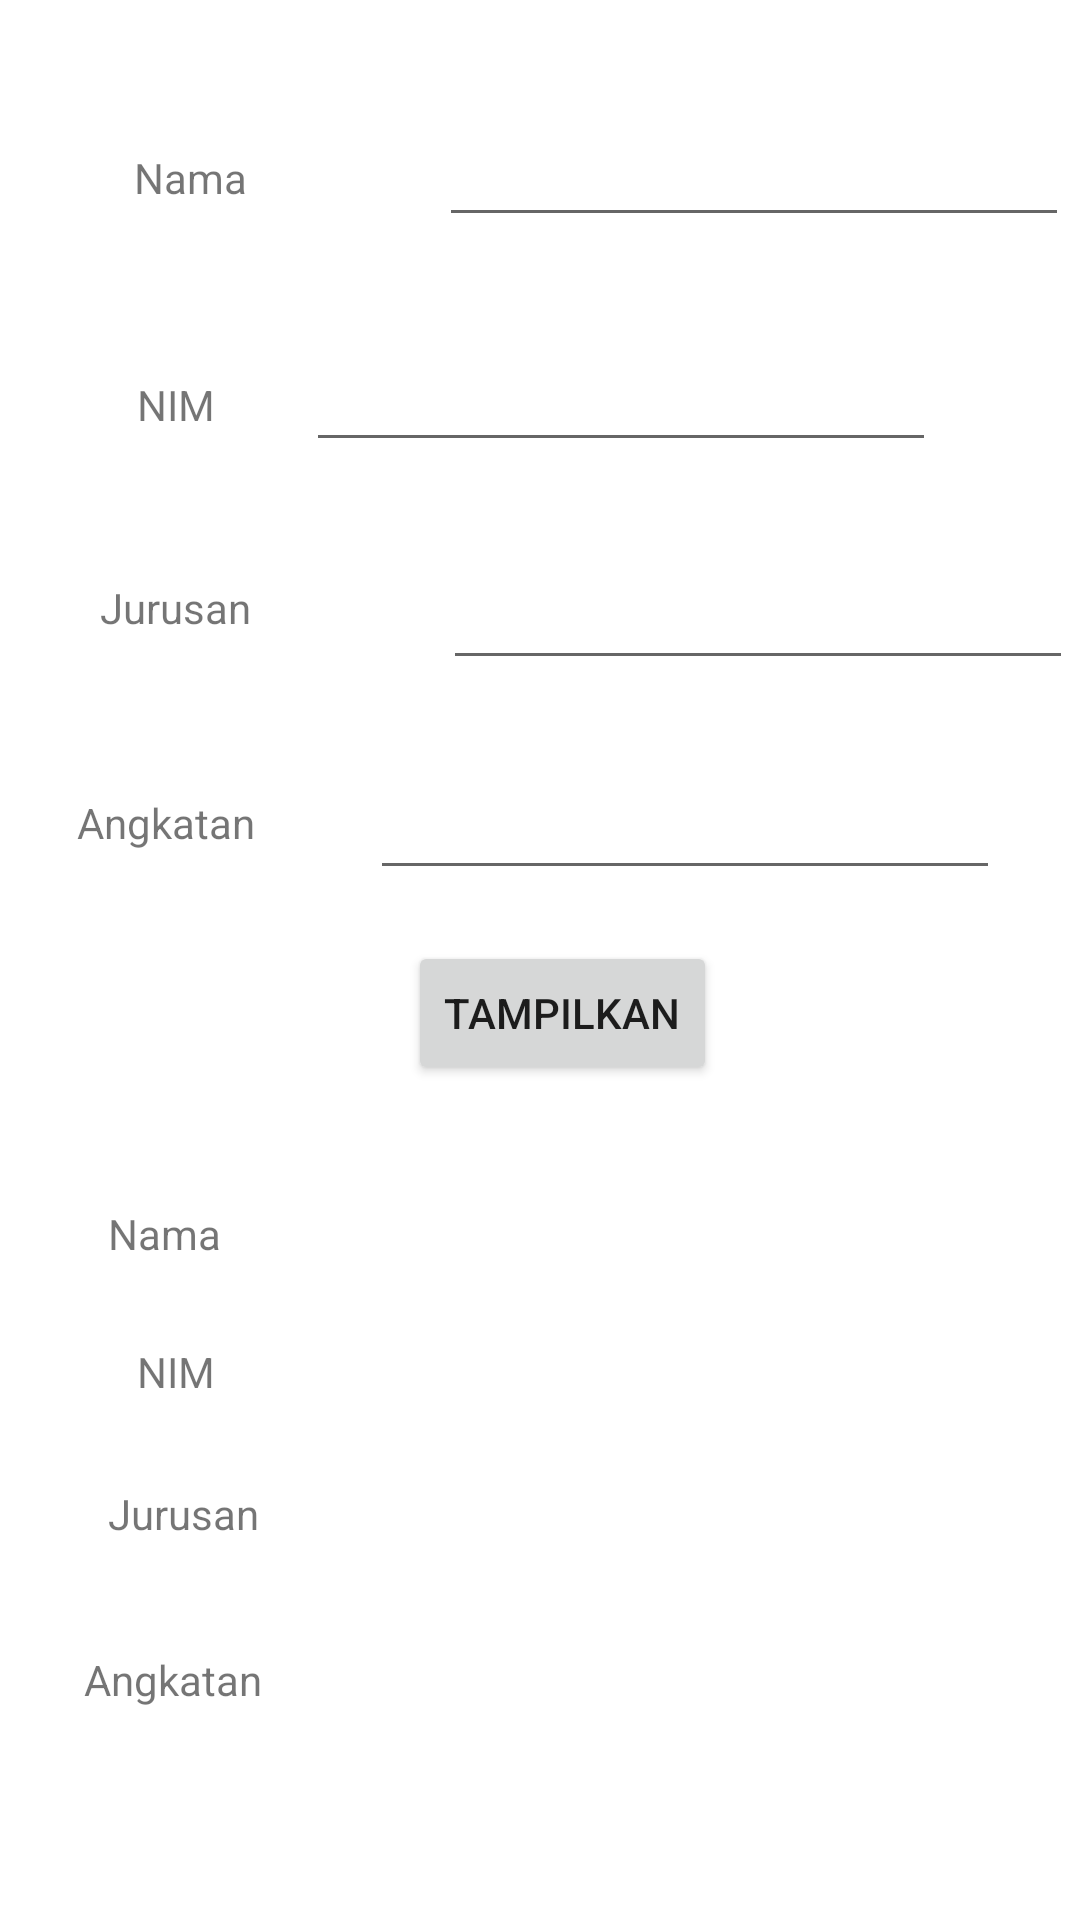

Layout XML and referenced resources for this Android screen:
<!-- AndroidManifest.xml: application theme Theme.Tugas1ActivityIntent -->
<!-- res/layout/activity_biodata.xml -->
<?xml version="1.0" encoding="utf-8"?>
<androidx.constraintlayout.widget.ConstraintLayout
    xmlns:android="http://schemas.android.com/apk/res/android"
    xmlns:tools="http://schemas.android.com/tools"
    xmlns:app="http://schemas.android.com/apk/res-auto"
    android:layout_width="match_parent"
    android:layout_height="match_parent"
    tools:context=".Biodata">

  <TextView
      android:id="@+id/tvJurusan2"
      android:layout_width="wrap_content"
      android:layout_height="wrap_content"
      android:text="Jurusan"
      app:layout_constraintBottom_toBottomOf="parent"
      app:layout_constraintEnd_toEndOf="parent"
      app:layout_constraintHorizontal_bias="0.116"
      app:layout_constraintStart_toStartOf="parent"
      app:layout_constraintTop_toTopOf="parent"
      app:layout_constraintVertical_bias="0.797" />

  <TextView
      android:id="@+id/tvAngkatan2"
      android:layout_width="wrap_content"
      android:layout_height="wrap_content"
      android:text="Angkatan"
      app:layout_constraintBottom_toBottomOf="parent"
      app:layout_constraintEnd_toEndOf="parent"
      app:layout_constraintHorizontal_bias="0.093"
      app:layout_constraintStart_toStartOf="parent"
      app:layout_constraintTop_toTopOf="parent"
      app:layout_constraintVertical_bias="0.886" />

  <TextView
      android:id="@+id/output_angkatan"
      android:layout_width="wrap_content"
      android:layout_height="wrap_content"
      android:layout_marginStart="64dp"
      android:text="   "
      app:layout_constraintBottom_toBottomOf="@+id/tvAngkatan2"
      app:layout_constraintStart_toEndOf="@+id/tvAngkatan2"
      app:layout_constraintTop_toTopOf="@+id/tvAngkatan2"
      app:layout_constraintVertical_bias="0.0" />

  <TextView
      android:id="@+id/output_jurusan"
      android:layout_width="wrap_content"
      android:layout_height="wrap_content"
      android:layout_marginStart="60dp"
      android:text="  "
      app:layout_constraintBottom_toBottomOf="@+id/tvJurusan2"
      app:layout_constraintStart_toEndOf="@+id/tvJurusan2"
      app:layout_constraintTop_toTopOf="@+id/tvJurusan2"
      app:layout_constraintVertical_bias="0.0" />

  <EditText
      android:id="@+id/etJurusan"
      android:layout_width="wrap_content"
      android:layout_height="wrap_content"
      android:layout_marginStart="64dp"
      android:ems="10"
      android:inputType="textPersonName"
      app:layout_constraintBottom_toBottomOf="@+id/tvJurusan"
      app:layout_constraintEnd_toEndOf="parent"
      app:layout_constraintHorizontal_bias="0.0"
      app:layout_constraintStart_toEndOf="@+id/tvJurusan"
      app:layout_constraintTop_toTopOf="@+id/tvJurusan"
      app:layout_constraintVertical_bias="0.346" />

  <EditText
      android:id="@+id/etAngkatan"
      android:layout_width="wrap_content"
      android:layout_height="wrap_content"
      android:ems="10"
      android:inputType="textPersonName"
      app:layout_constraintBottom_toBottomOf="@+id/tvAngkatan"
      app:layout_constraintEnd_toEndOf="parent"
      app:layout_constraintHorizontal_bias="0.589"
      app:layout_constraintStart_toEndOf="@+id/tvAngkatan"
      app:layout_constraintTop_toTopOf="@+id/tvAngkatan"
      app:layout_constraintVertical_bias="0.423" />

  <TextView
      android:id="@+id/tvNim"
      android:layout_width="wrap_content"
      android:layout_height="wrap_content"
      android:text="NIM"
      app:layout_constraintBottom_toBottomOf="parent"
      app:layout_constraintEnd_toEndOf="parent"
      app:layout_constraintHorizontal_bias="0.137"
      app:layout_constraintStart_toStartOf="parent"
      app:layout_constraintTop_toTopOf="parent"
      app:layout_constraintVertical_bias="0.202" />

  <EditText
      android:id="@+id/etNim"
      android:layout_width="wrap_content"
      android:layout_height="wrap_content"
      android:layout_marginEnd="48dp"
      android:ems="10"
      android:inputType="textPersonName"
      app:layout_constraintBottom_toBottomOf="@+id/tvNim"
      app:layout_constraintEnd_toEndOf="parent"
      app:layout_constraintHorizontal_bias="1.0"
      app:layout_constraintStart_toEndOf="@+id/tvNim"
      app:layout_constraintTop_toTopOf="@+id/tvNim"
      app:layout_constraintVertical_bias="0.576" />

  <TextView
      android:id="@+id/tvNama"
      android:layout_width="wrap_content"
      android:layout_height="wrap_content"
      android:text="Nama"
      app:layout_constraintBottom_toBottomOf="parent"
      app:layout_constraintEnd_toEndOf="parent"
      app:layout_constraintHorizontal_bias="0.139"
      app:layout_constraintStart_toStartOf="parent"
      app:layout_constraintTop_toTopOf="parent"
      app:layout_constraintVertical_bias="0.08" />

  <EditText
      android:id="@+id/etNama"
      android:layout_width="wrap_content"
      android:layout_height="wrap_content"
      android:layout_marginStart="64dp"
      android:ems="10"
      android:inputType="textPersonName"
      app:layout_constraintBottom_toBottomOf="@+id/tvNama"
      app:layout_constraintEnd_toEndOf="parent"
      app:layout_constraintHorizontal_bias="0.0"
      app:layout_constraintStart_toEndOf="@+id/tvNama"
      app:layout_constraintTop_toTopOf="@+id/tvNama"
      app:layout_constraintVertical_bias="0.538" />

  <TextView
      android:id="@+id/tvJurusan"
      android:layout_width="wrap_content"
      android:layout_height="wrap_content"
      android:text="Jurusan"
      app:layout_constraintBottom_toBottomOf="parent"
      app:layout_constraintEnd_toEndOf="parent"
      app:layout_constraintHorizontal_bias="0.108"
      app:layout_constraintStart_toStartOf="parent"
      app:layout_constraintTop_toTopOf="parent"
      app:layout_constraintVertical_bias="0.311" />

  <Button
      android:id="@+id/btTampilkan"
      android:layout_width="wrap_content"
      android:layout_height="wrap_content"
      android:text="Tampilkan"
      app:layout_constraintBottom_toBottomOf="parent"
      app:layout_constraintEnd_toEndOf="parent"
      app:layout_constraintHorizontal_bias="0.529"
      app:layout_constraintStart_toStartOf="parent"
      app:layout_constraintTop_toTopOf="parent"
      app:layout_constraintVertical_bias="0.53" />

  <TextView
      android:id="@+id/tvAngkatan"
      android:layout_width="wrap_content"
      android:layout_height="wrap_content"
      android:text="Angkatan"
      app:layout_constraintBottom_toBottomOf="parent"
      app:layout_constraintEnd_toEndOf="parent"
      app:layout_constraintHorizontal_bias="0.085"
      app:layout_constraintStart_toStartOf="parent"
      app:layout_constraintTop_toTopOf="parent"
      app:layout_constraintVertical_bias="0.426" />

  <TextView
      android:id="@+id/tvNama2"
      android:layout_width="wrap_content"
      android:layout_height="wrap_content"
      android:text="Nama"
      app:layout_constraintBottom_toBottomOf="parent"
      app:layout_constraintEnd_toEndOf="parent"
      app:layout_constraintHorizontal_bias="0.112"
      app:layout_constraintStart_toStartOf="parent"
      app:layout_constraintTop_toTopOf="parent"
      app:layout_constraintVertical_bias="0.647" />

  <TextView
      android:id="@+id/tvNim2"
      android:layout_width="wrap_content"
      android:layout_height="wrap_content"
      android:text="NIM"
      app:layout_constraintBottom_toBottomOf="parent"
      app:layout_constraintEnd_toEndOf="parent"
      app:layout_constraintHorizontal_bias="0.137"
      app:layout_constraintStart_toStartOf="parent"
      app:layout_constraintTop_toTopOf="parent"
      app:layout_constraintVertical_bias="0.721" />

  <TextView
      android:id="@+id/output_nama"
      android:layout_width="wrap_content"
      android:layout_height="wrap_content"
      android:layout_marginStart="80dp"
      android:text="  "
      app:layout_constraintBottom_toBottomOf="@+id/tvNama2"
      app:layout_constraintStart_toEndOf="@+id/tvNama2"
      app:layout_constraintTop_toTopOf="@+id/tvNama2"
      app:layout_constraintVertical_bias="0.0" />

  <TextView
      android:id="@+id/output_nim"
      android:layout_width="wrap_content"
      android:layout_height="wrap_content"
      android:layout_marginStart="72dp"
      android:text="   "
      app:layout_constraintBottom_toBottomOf="@+id/tvNim2"
      app:layout_constraintStart_toEndOf="@+id/tvNim2"
      app:layout_constraintTop_toTopOf="@+id/tvNim2" />

</androidx.constraintlayout.widget.ConstraintLayout>
<!-- resources referenced by this layout -->
<resources>
  <style name="Theme.Tugas1ActivityIntent" parent="Theme.MaterialComponents.DayNight.DarkActionBar">
          
          <item name="colorPrimary">@color/purple_500</item>
          <item name="colorPrimaryVariant">@color/purple_700</item>
          <item name="colorOnPrimary">@color/white</item>
          
          <item name="colorSecondary">@color/teal_200</item>
          <item name="colorSecondaryVariant">@color/teal_700</item>
          <item name="colorOnSecondary">@color/black</item>
          
          <item name="android:statusBarColor">?attr/colorPrimaryVariant</item>
          
      </style>
  <!-- not gathered from this repository: default colours our renderer supplied (Android Studio template values) -->
  <color name="purple_500">#FF6200EE</color>
  <color name="purple_700">#FF3700B3</color>
  <color name="teal_200">#FF03DAC5</color>
  <color name="teal_700">#FF018786</color>
  <color name="black">#FF000000</color>
  <color name="white">#FFFFFFFF</color>
</resources>
